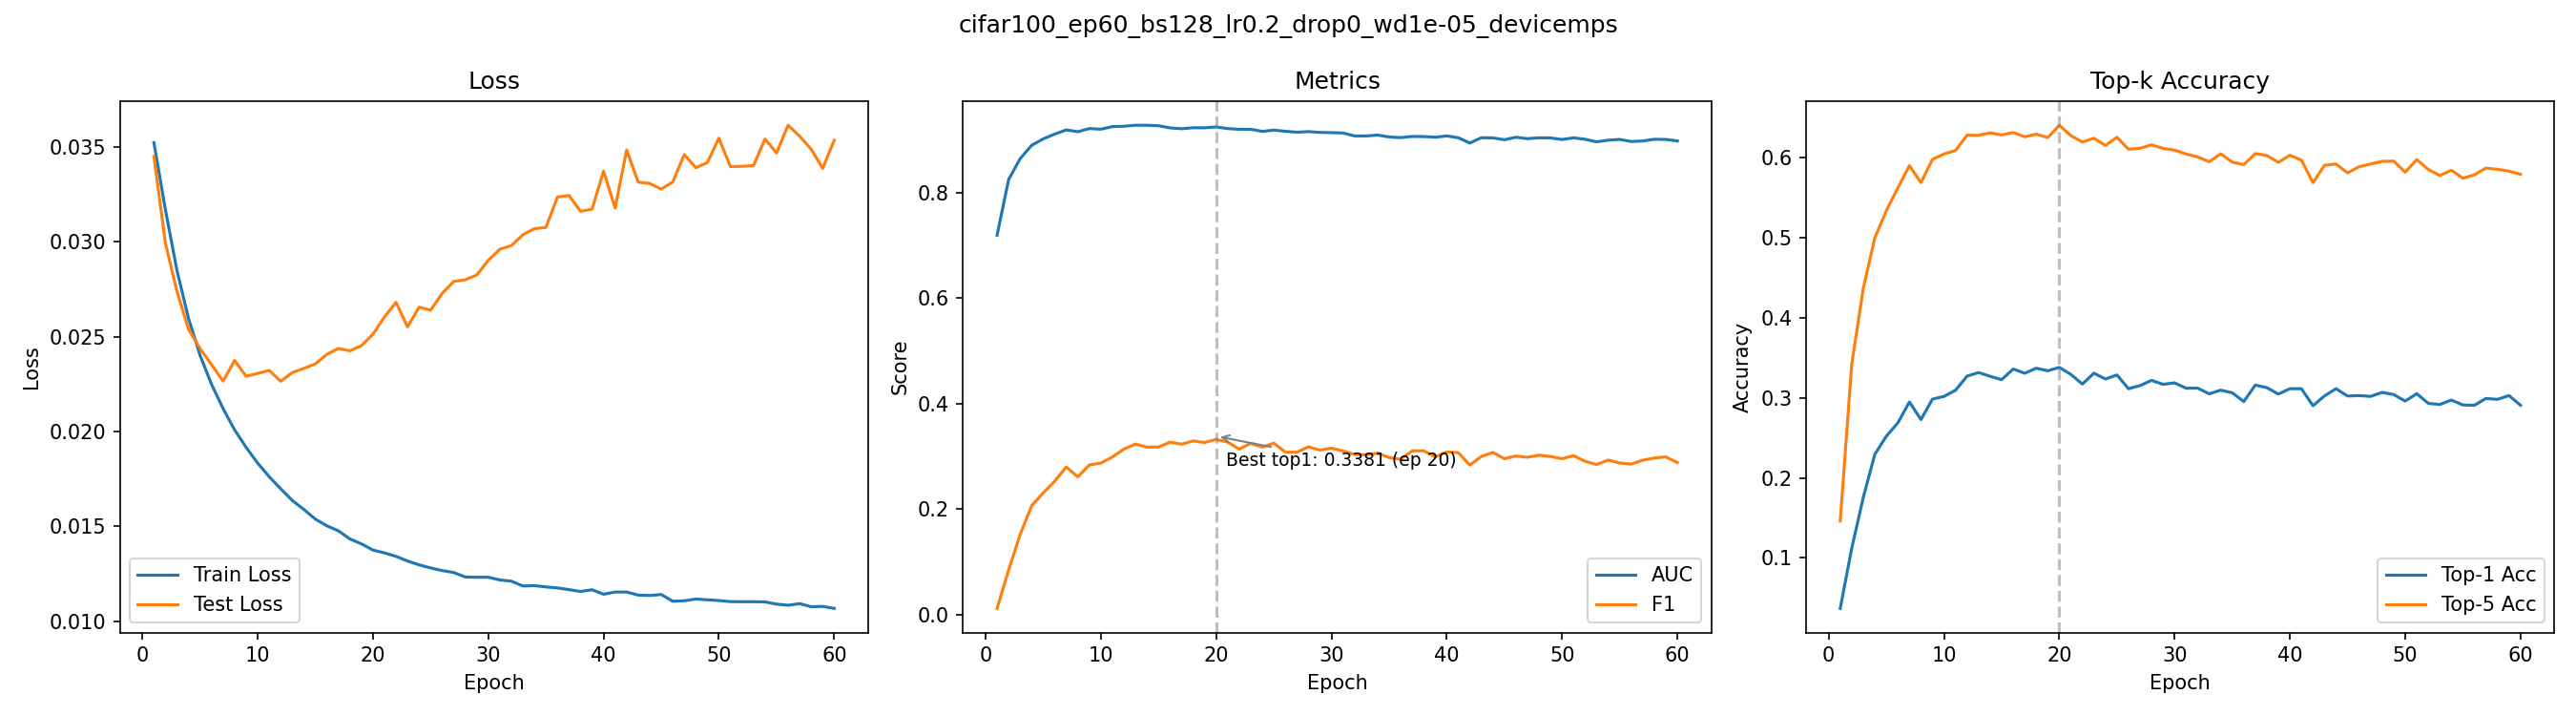

Values plotted in this chart, from the file beside it:
epoch, train_loss, test_loss, auc, f1, top1_acc, top5_acc
1, 0.03522, 0.0345, 0.7188, 0.01172, 0.037, 0.1462
2, 0.03168, 0.02991, 0.8243, 0.0841, 0.1122, 0.3423
3, 0.02848, 0.02738, 0.8638, 0.1516, 0.1757, 0.4369
4, 0.02596, 0.02539, 0.8892, 0.2062, 0.2295, 0.5
5, 0.02401, 0.02436, 0.9013, 0.2305, 0.2522, 0.534
6, 0.02248, 0.02352, 0.9105, 0.2528, 0.2689, 0.5626
7, 0.0212, 0.02265, 0.9183, 0.2796, 0.2949, 0.5902
8, 0.02008, 0.02374, 0.915, 0.2609, 0.273, 0.569
9, 0.01916, 0.0229, 0.9209, 0.2835, 0.2985, 0.5981
10, 0.01833, 0.02306, 0.9198, 0.2871, 0.3019, 0.6048
11, 0.01761, 0.02321, 0.9247, 0.2986, 0.3096, 0.6092
12, 0.01697, 0.02264, 0.9254, 0.3136, 0.3272, 0.6283
13, 0.01636, 0.0231, 0.9272, 0.3232, 0.3317, 0.6281
14, 0.01589, 0.02332, 0.9272, 0.3172, 0.327, 0.6312
15, 0.01538, 0.02356, 0.9263, 0.3174, 0.3228, 0.6286
16, 0.01502, 0.02406, 0.9222, 0.3267, 0.3361, 0.6317
17, 0.01476, 0.02437, 0.9206, 0.3229, 0.3308, 0.6263
18, 0.01433, 0.02425, 0.9225, 0.3289, 0.3371, 0.6296
19, 0.01407, 0.02452, 0.9224, 0.3261, 0.3339, 0.6253
20, 0.01374, 0.02512, 0.9239, 0.3319, 0.3381, 0.6407
21, 0.01359, 0.02604, 0.9209, 0.3268, 0.3294, 0.6277
22, 0.01341, 0.0268, 0.9195, 0.3135, 0.3173, 0.6198
23, 0.01317, 0.02551, 0.9196, 0.3245, 0.3309, 0.6244
24, 0.01297, 0.02655, 0.9155, 0.3171, 0.3236, 0.6155
25, 0.0128, 0.02639, 0.918, 0.3248, 0.3287, 0.6257
26, 0.01266, 0.02728, 0.9157, 0.3078, 0.3115, 0.6107
27, 0.01256, 0.0279, 0.9141, 0.3076, 0.3154, 0.6119
28, 0.01233, 0.02799, 0.9151, 0.3179, 0.3219, 0.6162
29, 0.01231, 0.02825, 0.9137, 0.3117, 0.317, 0.6118
30, 0.01231, 0.02902, 0.9132, 0.3153, 0.3188, 0.6096
31, 0.01217, 0.0296, 0.9126, 0.3102, 0.3121, 0.6047
32, 0.01211, 0.02979, 0.907, 0.3034, 0.3122, 0.6012
33, 0.01185, 0.03037, 0.9069, 0.3028, 0.3051, 0.5951
34, 0.01187, 0.03068, 0.9086, 0.3059, 0.3097, 0.605
35, 0.0118, 0.03075, 0.905, 0.2976, 0.3064, 0.5946
36, 0.01175, 0.03235, 0.9038, 0.2943, 0.2955, 0.5915
37, 0.01166, 0.03243, 0.906, 0.3102, 0.316, 0.6053
38, 0.01156, 0.0316, 0.9058, 0.3103, 0.3128, 0.6028
39, 0.01165, 0.03172, 0.9045, 0.2988, 0.3048, 0.5944
40, 0.01142, 0.03372, 0.907, 0.3081, 0.3115, 0.6032
41, 0.01153, 0.03177, 0.9036, 0.3069, 0.3115, 0.5971
42, 0.01153, 0.03484, 0.8935, 0.2832, 0.2903, 0.569
43, 0.01137, 0.03314, 0.9036, 0.2996, 0.3025, 0.5907
44, 0.01135, 0.03306, 0.9033, 0.3073, 0.3115, 0.5923
45, 0.0114, 0.03277, 0.8998, 0.2954, 0.3024, 0.5812
46, 0.01105, 0.03314, 0.9045, 0.3004, 0.3029, 0.5888
47, 0.01107, 0.03459, 0.9018, 0.2981, 0.3019, 0.5924
48, 0.01116, 0.0339, 0.9035, 0.302, 0.3069, 0.5956
49, 0.01112, 0.03417, 0.9031, 0.2995, 0.3042, 0.5959
50, 0.01108, 0.03546, 0.9002, 0.2953, 0.2961, 0.582
51, 0.01103, 0.03396, 0.9034, 0.3011, 0.3053, 0.5978
52, 0.01102, 0.03397, 0.9006, 0.2904, 0.2932, 0.5855
53, 0.01102, 0.03401, 0.8958, 0.2844, 0.2918, 0.5779
54, 0.01101, 0.03541, 0.899, 0.2928, 0.2973, 0.5845
55, 0.0109, 0.03468, 0.9004, 0.2872, 0.2912, 0.5745
56, 0.01084, 0.03614, 0.8965, 0.2852, 0.2908, 0.5788
57, 0.01092, 0.03556, 0.8975, 0.2926, 0.2993, 0.5872
58, 0.01076, 0.03488, 0.9007, 0.2967, 0.2982, 0.5856
59, 0.01078, 0.03387, 0.9003, 0.2988, 0.3029, 0.5834
60, 0.01067, 0.03534, 0.8975, 0.2881, 0.2908, 0.5794
